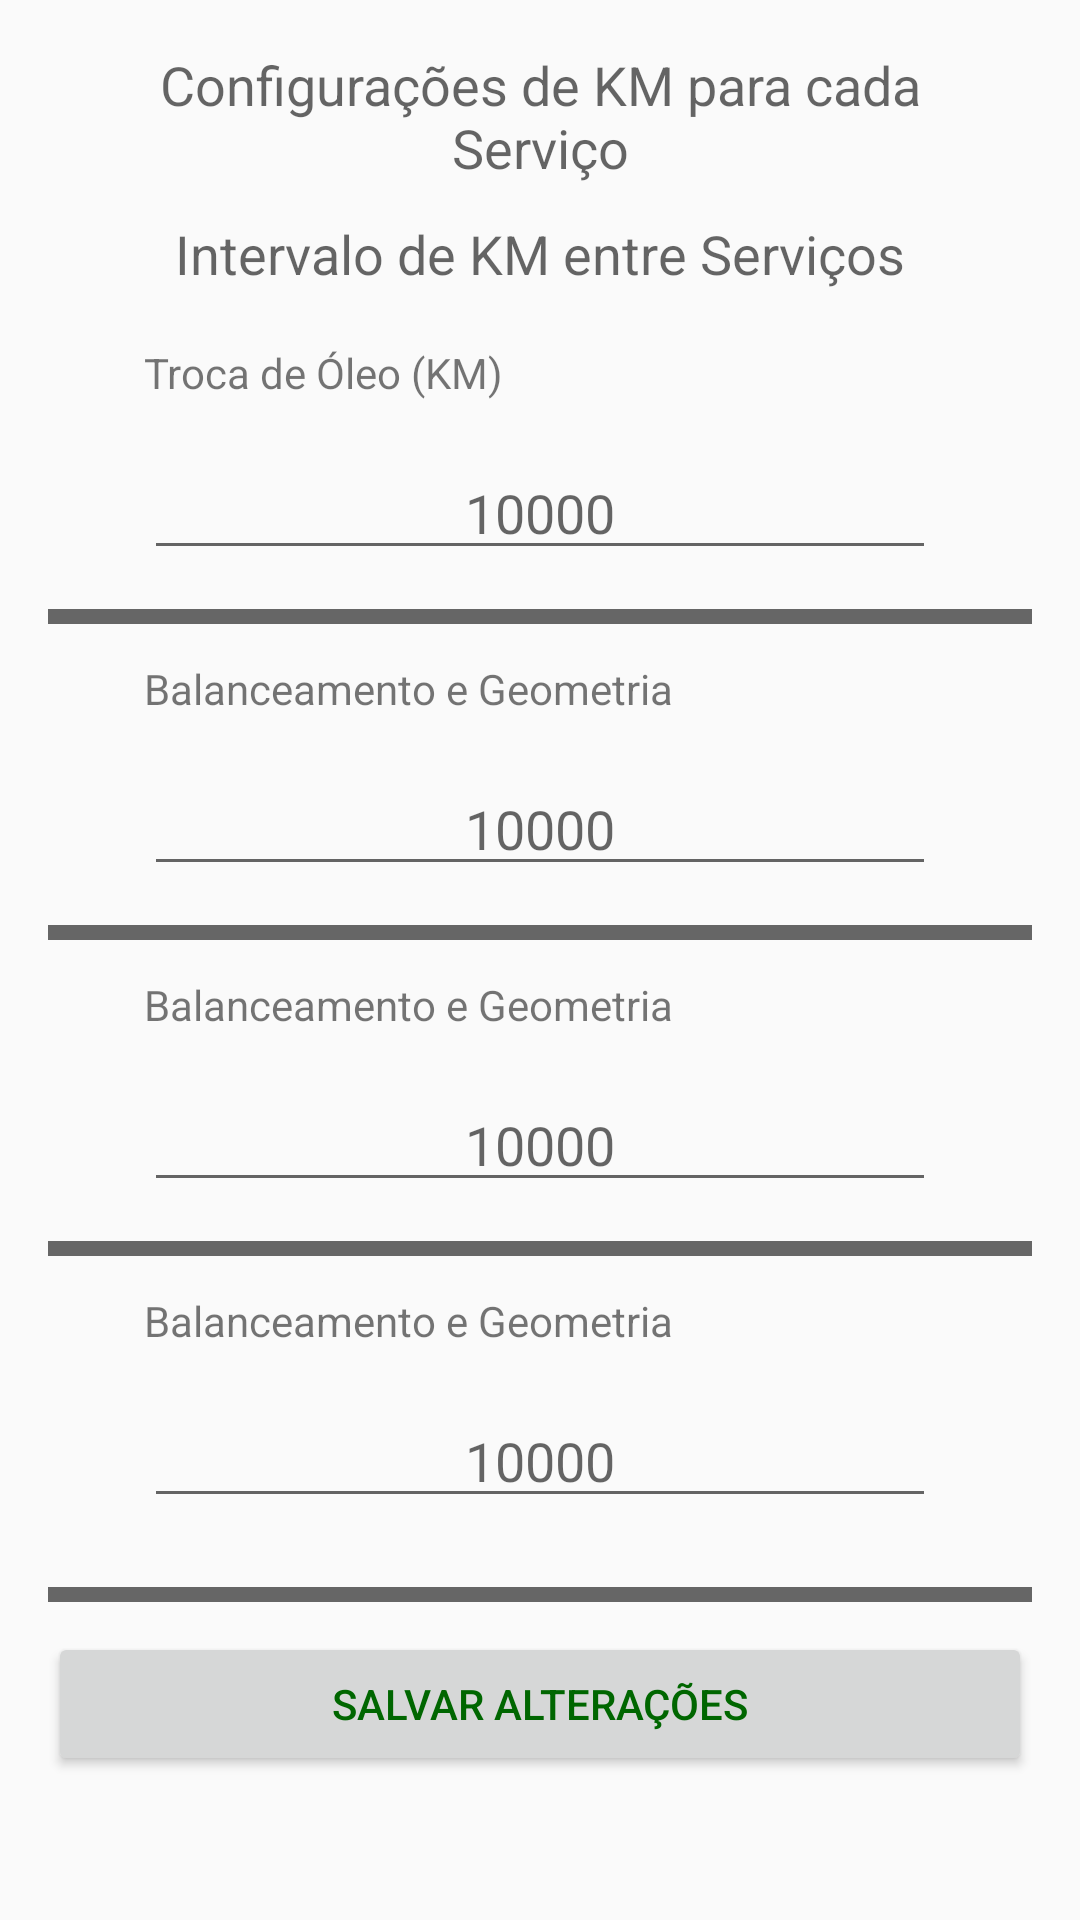

Android layout source for this screen:
<!-- AndroidManifest.xml: application theme AppTheme -->
<!-- res/layout/fragment_configuration_manenger.xml -->
<?xml version="1.0" encoding="utf-8"?>
<ScrollView
    xmlns:android="http://schemas.android.com/apk/res/android"
    xmlns:app="http://schemas.android.com/apk/res-auto"
    xmlns:tools="http://schemas.android.com/tools"
    android:layout_width="match_parent"
    android:layout_height="match_parent"
    tools:context="com.example.android.hilt.ui.MainActivity">

    <LinearLayout
        android:layout_width="match_parent"
        android:layout_height="wrap_content"
        android:orientation="vertical"
        android:padding="16dp">

        
        <TextView
            android:id="@+id/txvManangeConfigurationTittle"
            style="@style/TitleText"
            android:text="Configurações de KM para cada Serviço" />

        
        <TextView
            android:id="@+id/extServiceTittle"
            style="@style/SectionTitle"
            android:text="Intervalo de KM entre Serviços" />

        
        <TextView
            android:id="@+id/txvOilChange"
            style="@style/Label"
            android:text="Troca de Óleo (KM)" />

        <EditText
            android:id="@+id/extOilKMToCheck"
            style="@style/EditText"
            android:hint="10000"
            android:inputType="number"
            android:maxLength="6" />


        <ImageView
            style="@style/SeparatorItens"/>


        
        <TextView
            android:id="@+id/extWheelsKMToCheck"
            style="@style/Label"
            android:text="Balanceamento e Geometria" />

        <EditText
            android:id="@+id/extWheels"
            style="@style/EditText"
            android:hint="10000"
            android:inputType="number"
            android:maxLength="6" />



        <ImageView
            style="@style/SeparatorItens"/>

        
        
        <TextView
            android:id="@+id/txtBreakesKMToCheck"
            style="@style/Label"
            android:text="Balanceamento e Geometria" />

        <EditText
            android:id="@+id/extBreakesKMToCheck"
            style="@style/EditText"
            android:hint="10000"
            android:inputType="number"
            android:maxLength="6" />


        <ImageView
            style="@style/SeparatorItens"/>


        
        <TextView
            android:id="@+id/txvFilters"
            style="@style/Label"
            android:text="Balanceamento e Geometria" />

        <EditText
            android:id="@+id/extFiltersKMToCheck"
            style="@style/EditText"
            android:hint="10000"
            android:inputType="number"
            android:maxLength="6" />


        <ImageView
            style="@style/SeparatorSection"/>



        
        <Button
            android:id="@+id/save_configuration"
            style="@style/PrimaryButton"
            android:text="@string/save_changes" />
    </LinearLayout>
</ScrollView>
<!-- resources referenced by this layout -->
<resources>
  <string name="save_changes">Salvar Alterações</string>
  <style name="EditText">
          <item name="android:layout_width">match_parent</item>
          <item name="android:layout_height">wrap_content</item>
          <item name="android:layout_marginLeft">32dp</item>
          <item name="android:layout_marginTop">11dp</item>
          <item name="android:layout_marginRight">32dp</item>
          <item name="android:layout_marginBottom">8dp</item>
          <item name="android:gravity">center_horizontal</item>
          <item name="android:textAppearance">@style/TextAppearance.AppCompat.Medium</item>
      </style>
  <style name="Label">
          <item name="android:layout_width">match_parent</item>
          <item name="android:layout_height">23dp</item>
          <item name="android:layout_marginLeft">32dp</item>
          <item name="android:layout_marginTop">10dp</item>
          <item name="android:layout_marginRight">32dp</item>
          <item name="android:gravity">start</item>
          <item name="android:textAppearance">@style/TextAppearance.AppCompat.Small</item>
      </style>
  <style name="PrimaryButton">
          <item name="android:layout_width">match_parent</item>
          <item name="android:layout_height">wrap_content</item>
          <item name="android:textColor">#006600</item>
      </style>
  <style name="SectionTitle">
          <item name="android:layout_width">match_parent</item>
          <item name="android:layout_height">wrap_content</item>
          <item name="android:layout_marginLeft">32dp</item>
          <item name="android:layout_marginTop">11dp</item>
          <item name="android:layout_marginRight">32dp</item>
          <item name="android:layout_marginBottom">8dp</item>
          <item name="android:gravity">center_horizontal</item>
          <item name="android:textAppearance">@style/TextAppearance.AppCompat.Medium</item>
      </style>
  <style name="SeparatorItens">
          <item name="android:layout_width">match_parent</item>
          <item name="android:layout_height">5dp</item>
          <item name="android:background">#666666</item>
          <item name="android:layout_marginTop">5dp</item>
          <item name="android:layout_marginBottom">2dp</item>
  
      </style>
  <style name="SeparatorSection">
          <item name="android:layout_width">match_parent</item>
          <item name="android:layout_height">5dp</item>
          <item name="android:background">#666666</item>
          <item name="android:layout_marginTop">15dp</item>
          <item name="android:layout_marginBottom">10dp</item>
      </style>
  <style name="TitleText">
          <item name="android:layout_width">match_parent</item>
          <item name="android:layout_height">wrap_content</item>
          <item name="android:layout_marginLeft">32dp</item>
          <item name="android:layout_marginRight">32dp</item>
          <item name="android:gravity">center_horizontal</item>
          <item name="android:textAppearance">@style/TextAppearance.AppCompat.Medium</item>
      </style>
  <style name="AppTheme" parent="Theme.AppCompat.Light.DarkActionBar">
          
          <item name="colorPrimary">@color/colorPrimary</item>
          <item name="colorPrimaryDark">@color/colorPrimaryDark</item>
          <item name="colorAccent">@color/colorAccent</item>
      </style>
  <color name="colorPrimary">#008577</color>
  <color name="colorPrimaryDark">#00574B</color>
  <color name="colorAccent">#D81B60</color>
</resources>
